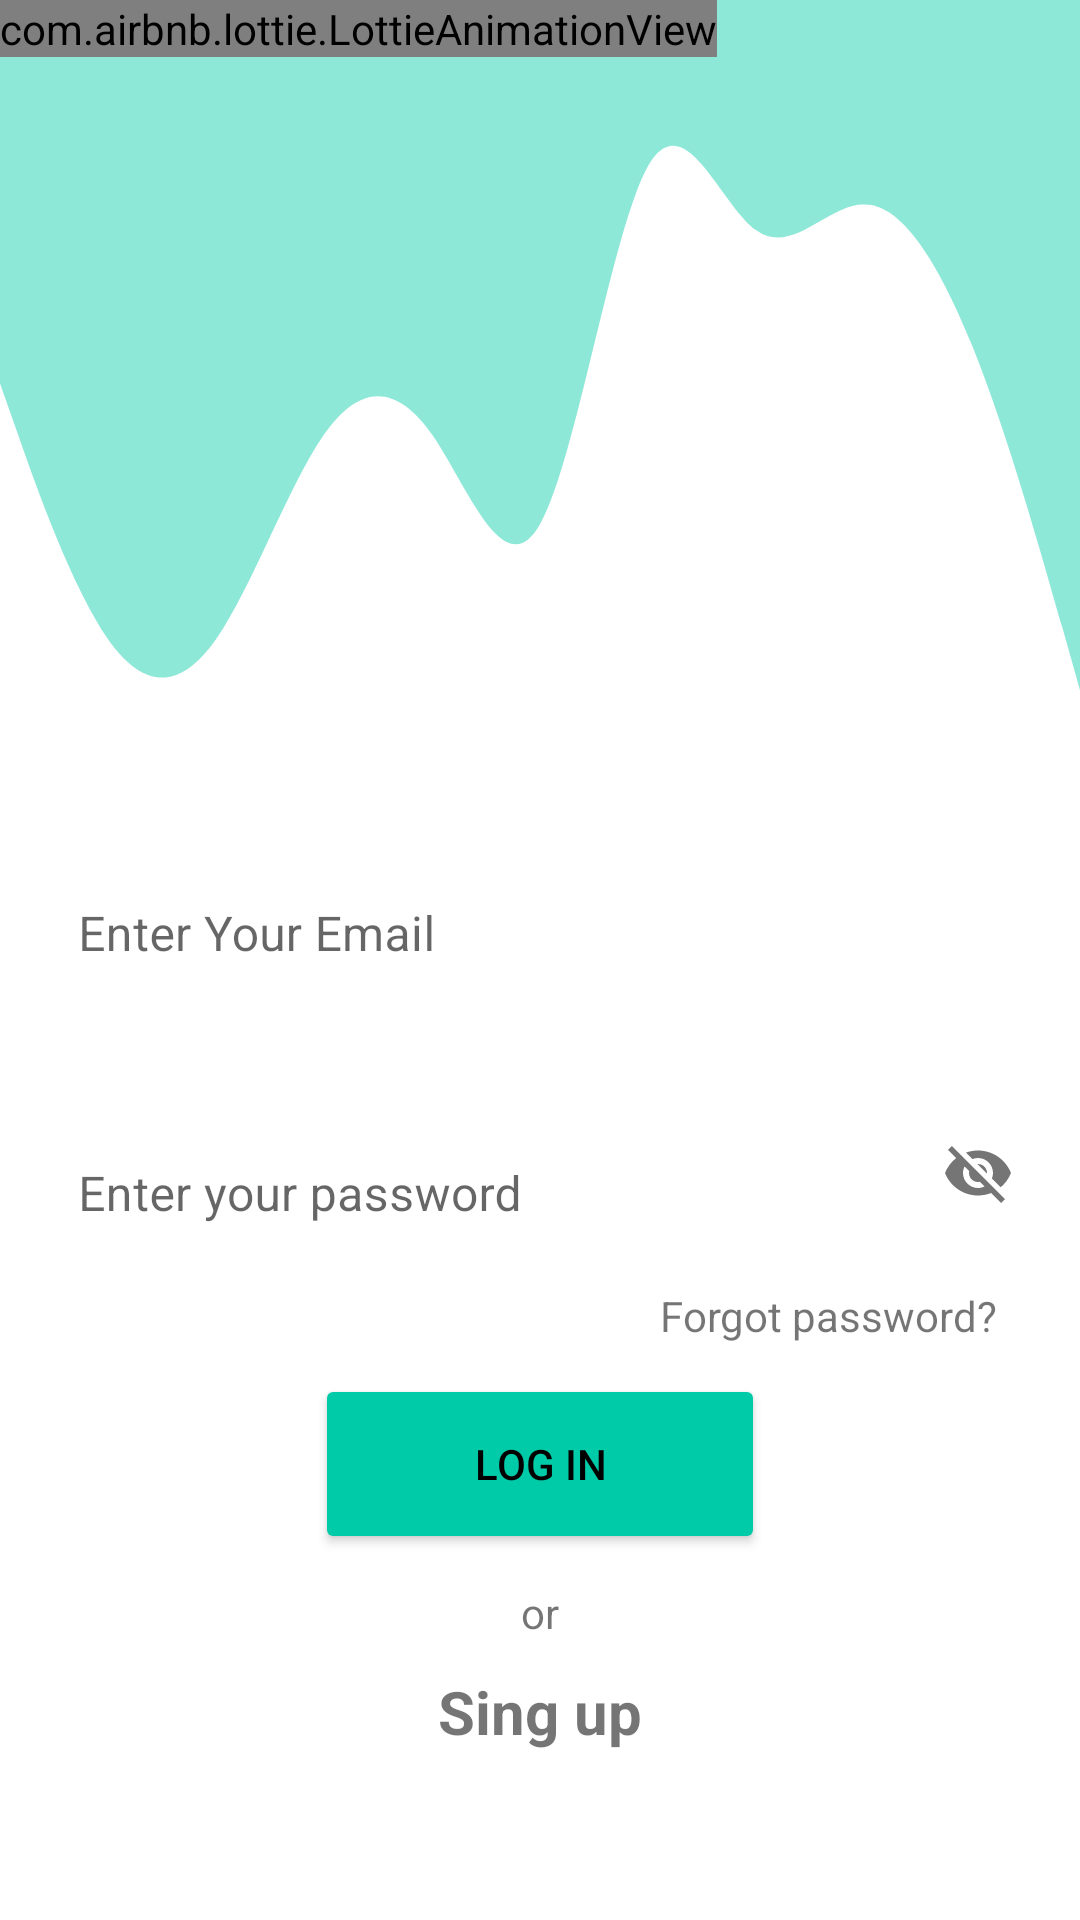

Android layout source for this screen:
<!-- AndroidManifest.xml: application theme Theme.KleeTeams -->
<!-- res/layout/activity_login.xml -->
<?xml version="1.0" encoding="utf-8"?>
<LinearLayout xmlns:android="http://schemas.android.com/apk/res/android"
    xmlns:app="http://schemas.android.com/apk/res-auto"
    xmlns:tools="http://schemas.android.com/tools"
    android:layout_width="match_parent"
    android:layout_height="match_parent"
    android:orientation="vertical"
    android:layout_margin="10dp"
    tools:context=".Authentication.Login">
    <RelativeLayout
        android:layout_width="match_parent"
        android:layout_height="200dp"
        android:layout_weight="1"
        android:orientation="vertical">
        <ImageView
            android:layout_width="match_parent"
            android:layout_height="match_parent"
            android:background="@drawable/wave__2_"/>

        <com.airbnb.lottie.LottieAnimationView
            android:layout_width="wrap_content"
            android:layout_height="wrap_content"
            app:lottie_autoPlay="true"
            app:lottie_loop="true"
            app:lottie_rawRes="@raw/login2" />
        <TextView
            android:layout_width="match_parent"
            android:layout_height="wrap_content"
            android:layout_marginTop="260dp"
            android:text="Welcome back"
            android:layout_marginLeft="33dp"
            android:textSize="20dp"/>

    </RelativeLayout>

    <LinearLayout
        android:layout_width="match_parent"
        android:layout_height="wrap_content"
        android:layout_weight="1"
        android:orientation="vertical">

        <com.google.android.material.textfield.TextInputLayout

            android:layout_width="match_parent"
            android:layout_height="wrap_content"
            android:layout_margin="10dp"
            android:hint="Enter Your Email"
            app:boxBackgroundMode="none"
            app:startIconDrawable="@drawable/ic_baseline_email_24">

            <com.google.android.material.textfield.TextInputEditText
                android:id="@+id/useridbutton"
                android:layout_width="match_parent"
                android:layout_height="wrap_content"
                android:inputType="text"
                android:maxLength="40" />
        </com.google.android.material.textfield.TextInputLayout>

        <com.google.android.material.textfield.TextInputLayout
            android:layout_width="match_parent"
            android:layout_height="wrap_content"
            android:layout_margin="10dp"
            android:hint="Enter your password"
            app:boxBackgroundMode="none"
            app:passwordToggleEnabled="true"
            app:startIconDrawable="@drawable/ic_baseline_lock_24">

            <com.google.android.material.textfield.TextInputEditText
                android:id="@+id/passwordidbutton"
                android:layout_width="match_parent"
                android:layout_height="wrap_content"
                android:inputType="text"
                android:maxLength="40"/>
        </com.google.android.material.textfield.TextInputLayout>

        <TextView
            android:id="@+id/forgotbutton"
            android:layout_width="wrap_content"
            android:layout_height="wrap_content"
            android:layout_marginStart="220dp"
            android:text="Forgot password?" />

        <Button
            android:id="@+id/Loginbutton"
            android:layout_width="150dp"
            android:layout_height="60dp"
            android:layout_gravity="center"
            android:layout_marginTop="10dp"
            android:backgroundTint="@color/green"
            android:text="log in"
            android:textColor="@color/black"></Button>

        <TextView
            android:layout_width="match_parent"
            android:layout_height="wrap_content"
            android:layout_marginTop="10dp"
            android:gravity="center"
            android:text="or"></TextView>

        <TextView
            android:id="@+id/singupbutton"
            android:layout_width="match_parent"
            android:layout_height="wrap_content"
            android:layout_marginTop="10dp"
            android:gravity="center"
            android:text="Sing up"
            android:textSize="20dp"
            android:textStyle="bold"></TextView>
    </LinearLayout>
</LinearLayout>
<!-- resources referenced by this layout -->
<resources>
  <color name="black">#FF000000</color>
  <color name="green">#00cba9</color>
  <!-- drawable wave__2_ (drawable) -->
  <vector android:alpha="0.9" android:autoMirrored="true"
      android:height="320dp" android:viewportHeight="320"
      android:viewportWidth="1440" android:width="1440dp" xmlns:android="http://schemas.android.com/apk/res/android">
      <path android:fillAlpha="0.5" android:fillColor="#00cba9" android:pathData="M0,160L24,181.3C48,203 96,245 144,266.7C192,288 240,288 288,266.7C336,245 384,203 432,181.3C480,160 528,160 576,181.3C624,203 672,245 720,218.7C768,192 816,96 864,69.3C912,43 960,85 1008,96C1056,107 1104,85 1152,85.3C1200,85 1248,107 1296,144C1344,181 1392,235 1416,261.3L1440,288L1440,0L1416,0C1392,0 1344,0 1296,0C1248,0 1200,0 1152,0C1104,0 1056,0 1008,0C960,0 912,0 864,0C816,0 768,0 720,0C672,0 624,0 576,0C528,0 480,0 432,0C384,0 336,0 288,0C240,0 192,0 144,0C96,0 48,0 24,0L0,0Z"/>
  </vector>
  <style name="Theme.KleeTeams" parent="Theme.MaterialComponents.DayNight.DarkActionBar">
          
          <item name="colorPrimary">@color/bayleaf</item>
          <item name="colorPrimaryVariant">@color/green</item>
          <item name="colorOnPrimary">@color/white</item>
          
          <item name="colorSecondary">@color/pearlbush</item>
          <item name="colorSecondaryVariant">@color/clamshell</item>
          <item name="colorOnSecondary">@color/black</item>
          
          <item name="android:statusBarColor" tools:targetApi="l">?attr/colorPrimaryVariant</item>
          
      </style>
  <color name="bayleaf">#82AC85</color>
  <color name="white">#FFFFFFFF</color>
  <color name="pearlbush">#E2CFC9</color>
  <color name="clamshell">#D1ACA5</color>
</resources>
